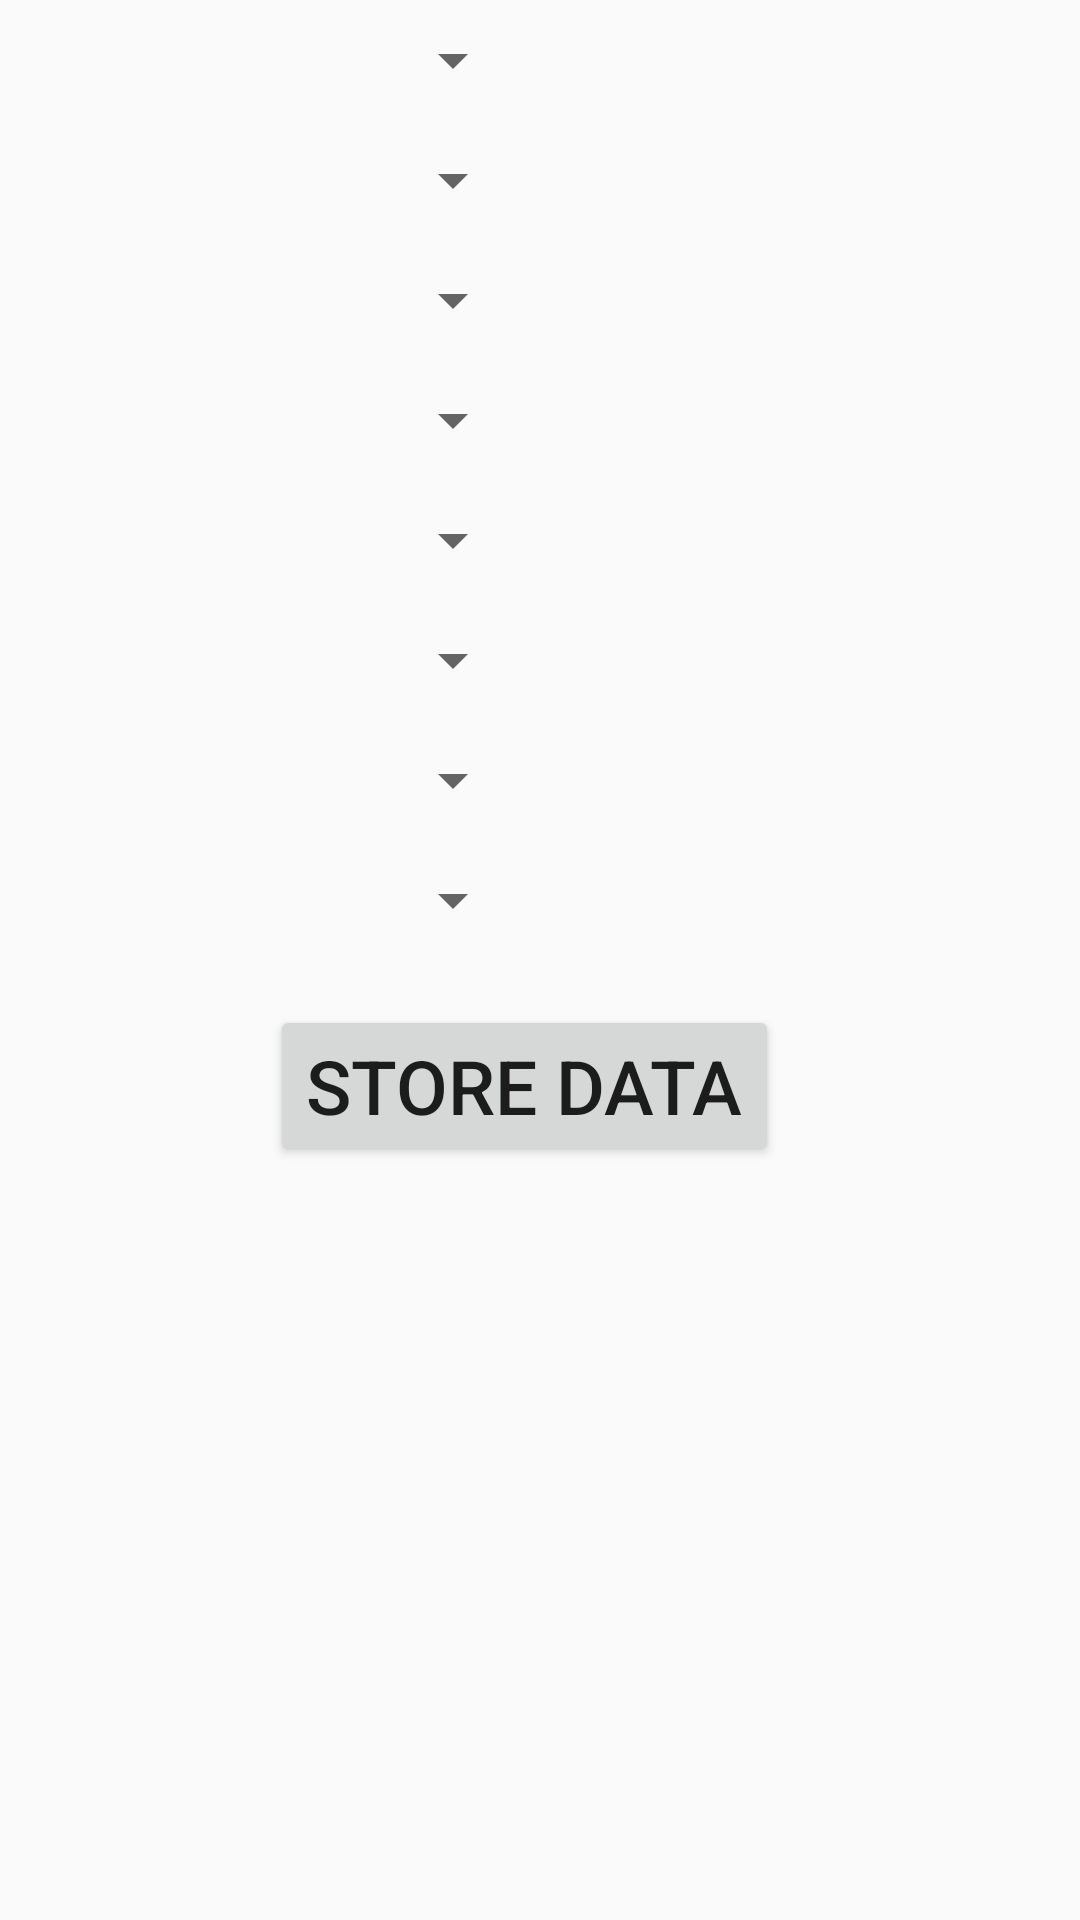

Write the Android layout XML for this screen, with the resource values it uses.
<!-- AndroidManifest.xml: application theme AppTheme -->
<!-- res/layout/admin_new_item1.xml -->
<?xml version="1.0" encoding="utf-8"?>
<RelativeLayout xmlns:android="http://schemas.android.com/apk/res/android"
    android:orientation="vertical"
    android:layout_width="match_parent"
    android:id="@+id/relative3"
    android:layout_height="wrap_content">



        <Spinner
            android:id="@+id/spinner1"
            android:layout_width="160dp"
            android:layout_height="40dp"
            android:layout_marginLeft="15dp"
            />
        <Spinner
            android:id="@+id/spinner2"
            android:layout_width="160dp"
            android:layout_height="40dp"
            android:layout_below="@+id/spinner1"
            android:layout_marginLeft="15dp"
            />
        <Spinner
            android:id="@+id/spinner3"
            android:layout_width="160dp"
            android:layout_height="40dp"
            android:layout_below="@+id/spinner2"
            android:layout_marginLeft="15dp"
            />
        <Spinner
            android:id="@+id/spinner4"
            android:layout_width="160dp"
            android:layout_height="40dp"
            android:layout_below="@+id/spinner3"
            android:layout_marginLeft="15dp"
            />
        <Spinner
            android:id="@+id/spinner5"
            android:layout_width="160dp"
            android:layout_height="40dp"
            android:layout_below="@+id/spinner4"
            android:layout_marginLeft="15dp"
            />
        <Spinner
            android:id="@+id/spinner6"
            android:layout_width="160dp"
            android:layout_height="40dp"
            android:layout_below="@+id/spinner5"
            android:layout_marginLeft="15dp"
            />
        <Spinner
            android:id="@+id/spinner7"
            android:layout_width="160dp"
            android:layout_height="40dp"
            android:layout_below="@+id/spinner6"
            android:layout_marginLeft="15dp"
            />
        <Spinner
            android:id="@+id/spinner8"
            android:layout_width="160dp"
            android:layout_height="40dp"
            android:layout_below="@+id/spinner7"
            android:layout_marginLeft="15dp"
            />
    <Button
        android:layout_width="wrap_content"
        android:layout_height="wrap_content"
        android:layout_marginTop="15dp"
        android:text="Store Data"
        android:id="@+id/storeData"
        android:textSize="25dp"
        android:layout_marginLeft="90dp"
        android:layout_below="@+id/spinner8"/>

    </RelativeLayout>
<!-- resources referenced by this layout -->
<resources>
  <style name="AppTheme" parent="Theme.AppCompat.Light.NoActionBar">
          
          <item name="colorPrimary">@color/colorPrimary</item>
          <item name="colorPrimaryDark">@color/colorPrimaryDark</item>
          <item name="colorAccent">@color/colorAccent</item>
          <item name="windowActionBar">false</item>
          <item name="windowNoTitle">true</item>
      </style>
  <!-- not gathered from this repository: default colours our renderer supplied (Android Studio template values) -->
  <color name="colorPrimary">#FF6200EE</color>
  <color name="colorPrimaryDark">#FF3700B3</color>
  <color name="colorAccent">#FF03DAC5</color>
</resources>
